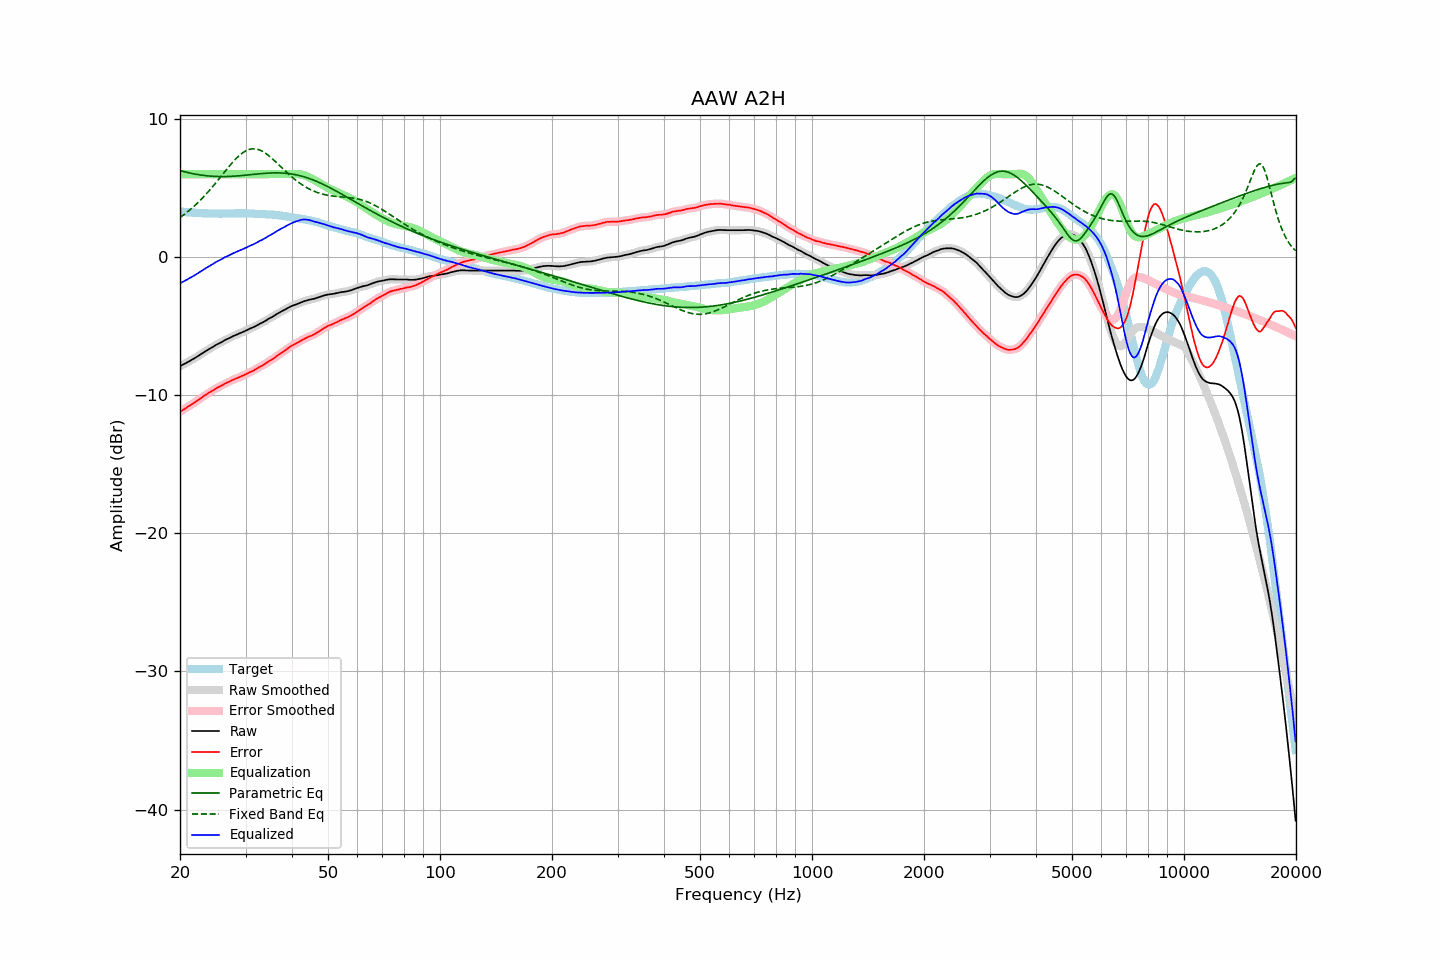

Source data for this figure (header and first rows):
frequency, raw, error, smoothed, error_smoothed, equalization, parametric_eq, fixed_band_eq, equalized_raw, equalized_smoothed, target
20.00, -7.90, -11.20, -7.90, -11.20, 6.00, 6.26, 2.86, -1.90, -1.90, 3.30
20.20, -7.84, -11.13, -7.84, -11.13, 6.00, 6.23, 2.94, -1.84, -1.84, 3.29
20.40, -7.78, -11.06, -7.78, -11.06, 6.00, 6.20, 3.03, -1.78, -1.78, 3.28
20.61, -7.72, -10.99, -7.72, -10.98, 6.00, 6.17, 3.11, -1.72, -1.72, 3.27
20.81, -7.66, -10.90, -7.66, -10.90, 6.00, 6.14, 3.21, -1.66, -1.66, 3.25
21.02, -7.59, -10.82, -7.59, -10.83, 6.00, 6.11, 3.30, -1.59, -1.59, 3.24
21.23, -7.53, -10.75, -7.53, -10.76, 6.00, 6.09, 3.40, -1.53, -1.53, 3.23
21.44, -7.46, -10.69, -7.46, -10.69, 6.00, 6.06, 3.50, -1.46, -1.46, 3.23
21.66, -7.40, -10.61, -7.40, -10.62, 6.00, 6.04, 3.60, -1.40, -1.40, 3.21
21.87, -7.33, -10.54, -7.33, -10.54, 6.00, 6.01, 3.70, -1.33, -1.33, 3.21
22.09, -7.26, -10.45, -7.26, -10.46, 6.00, 5.99, 3.81, -1.26, -1.26, 3.19
22.31, -7.19, -10.38, -7.18, -10.38, 6.00, 5.97, 3.92, -1.19, -1.18, 3.19
22.54, -7.11, -10.29, -7.11, -10.29, 6.00, 5.95, 4.04, -1.11, -1.11, 3.18
22.76, -7.03, -10.21, -7.03, -10.21, 6.00, 5.94, 4.15, -1.03, -1.03, 3.18
22.99, -6.96, -10.13, -6.96, -10.13, 6.00, 5.92, 4.27, -0.96, -0.96, 3.17
23.22, -6.88, -10.04, -6.88, -10.05, 6.00, 5.90, 4.40, -0.88, -0.88, 3.16
23.45, -6.81, -9.98, -6.81, -9.97, 6.00, 5.89, 4.52, -0.81, -0.81, 3.17
23.69, -6.74, -9.90, -6.74, -9.90, 6.00, 5.88, 4.65, -0.74, -0.74, 3.16
23.92, -6.67, -9.82, -6.67, -9.83, 6.00, 5.87, 4.78, -0.67, -0.67, 3.15
24.16, -6.60, -9.76, -6.60, -9.76, 6.00, 5.86, 4.92, -0.60, -0.60, 3.16
24.40, -6.53, -9.69, -6.53, -9.69, 6.00, 5.85, 5.05, -0.53, -0.53, 3.16
24.65, -6.47, -9.63, -6.46, -9.62, 6.00, 5.84, 5.19, -0.47, -0.46, 3.16
24.89, -6.39, -9.54, -6.39, -9.54, 6.00, 5.83, 5.33, -0.39, -0.39, 3.16
25.14, -6.32, -9.46, -6.33, -9.48, 6.00, 5.83, 5.47, -0.32, -0.33, 3.15
25.39, -6.27, -9.41, -6.26, -9.41, 6.00, 5.83, 5.62, -0.27, -0.26, 3.15
25.65, -6.21, -9.35, -6.21, -9.35, 6.00, 5.82, 5.76, -0.21, -0.21, 3.14
25.91, -6.15, -9.29, -6.15, -9.29, 6.00, 5.82, 5.91, -0.15, -0.15, 3.14
26.16, -6.08, -9.23, -6.08, -9.23, 6.00, 5.82, 6.05, -0.08, -0.08, 3.15
26.43, -6.01, -9.16, -6.02, -9.17, 6.00, 5.83, 6.20, -0.01, -0.02, 3.15
26.69, -5.96, -9.11, -5.96, -9.11, 6.00, 5.83, 6.34, 0.04, 0.04, 3.15
26.96, -5.91, -9.06, -5.91, -9.05, 6.00, 5.83, 6.48, 0.09, 0.09, 3.15
27.23, -5.85, -9.00, -5.85, -9.00, 6.00, 5.84, 6.62, 0.15, 0.15, 3.15
27.50, -5.79, -8.94, -5.79, -8.94, 6.00, 5.84, 6.76, 0.21, 0.21, 3.15
27.77, -5.73, -8.88, -5.73, -8.88, 6.00, 5.85, 6.89, 0.27, 0.27, 3.16
28.05, -5.68, -8.83, -5.68, -8.84, 6.00, 5.86, 7.02, 0.32, 0.32, 3.15
28.33, -5.63, -8.79, -5.63, -8.79, 6.00, 5.86, 7.14, 0.37, 0.37, 3.16
28.62, -5.58, -8.74, -5.58, -8.74, 6.00, 5.87, 7.25, 0.42, 0.42, 3.16
28.90, -5.53, -8.70, -5.53, -8.70, 6.00, 5.88, 7.36, 0.47, 0.47, 3.17
29.19, -5.48, -8.65, -5.48, -8.65, 6.00, 5.89, 7.46, 0.52, 0.52, 3.17
29.48, -5.43, -8.60, -5.43, -8.60, 6.00, 5.90, 7.55, 0.57, 0.57, 3.17
29.78, -5.38, -8.55, -5.38, -8.54, 6.00, 5.92, 7.62, 0.62, 0.62, 3.17
30.08, -5.32, -8.49, -5.32, -8.48, 6.00, 5.93, 7.69, 0.68, 0.68, 3.16
30.38, -5.27, -8.42, -5.27, -8.42, 6.00, 5.94, 7.74, 0.73, 0.73, 3.15
30.68, -5.21, -8.36, -5.21, -8.36, 6.00, 5.95, 7.79, 0.79, 0.79, 3.15
30.99, -5.16, -8.31, -5.16, -8.31, 6.00, 5.96, 7.82, 0.84, 0.84, 3.15
31.30, -5.11, -8.26, -5.11, -8.26, 6.00, 5.98, 7.83, 0.89, 0.89, 3.15
31.61, -5.06, -8.21, -5.06, -8.20, 6.00, 5.99, 7.84, 0.94, 0.94, 3.15
31.93, -5.00, -8.12, -5.00, -8.13, 6.00, 6.00, 7.83, 1.00, 1.00, 3.12
32.24, -4.94, -8.07, -4.94, -8.06, 6.00, 6.01, 7.80, 1.06, 1.06, 3.13
32.57, -4.87, -7.99, -4.87, -7.99, 6.00, 6.02, 7.77, 1.13, 1.13, 3.12
32.89, -4.81, -7.93, -4.81, -7.93, 6.00, 6.03, 7.72, 1.19, 1.19, 3.12
33.22, -4.76, -7.87, -4.76, -7.87, 6.00, 6.04, 7.67, 1.24, 1.24, 3.11
33.55, -4.70, -7.81, -4.69, -7.80, 6.00, 6.05, 7.60, 1.30, 1.31, 3.11
33.89, -4.63, -7.73, -4.63, -7.73, 6.00, 6.06, 7.53, 1.37, 1.37, 3.10
34.23, -4.55, -7.64, -4.55, -7.64, 6.00, 6.07, 7.45, 1.45, 1.45, 3.09
34.57, -4.48, -7.56, -4.48, -7.57, 6.00, 6.08, 7.36, 1.52, 1.52, 3.08
34.92, -4.42, -7.49, -4.42, -7.50, 6.00, 6.08, 7.26, 1.58, 1.58, 3.07
35.27, -4.36, -7.45, -4.36, -7.43, 6.00, 6.09, 7.16, 1.64, 1.64, 3.09
35.62, -4.29, -7.35, -4.29, -7.36, 6.00, 6.09, 7.06, 1.71, 1.71, 3.07
35.97, -4.22, -7.28, -4.22, -7.28, 6.00, 6.09, 6.95, 1.78, 1.78, 3.06
... 635 more rows
